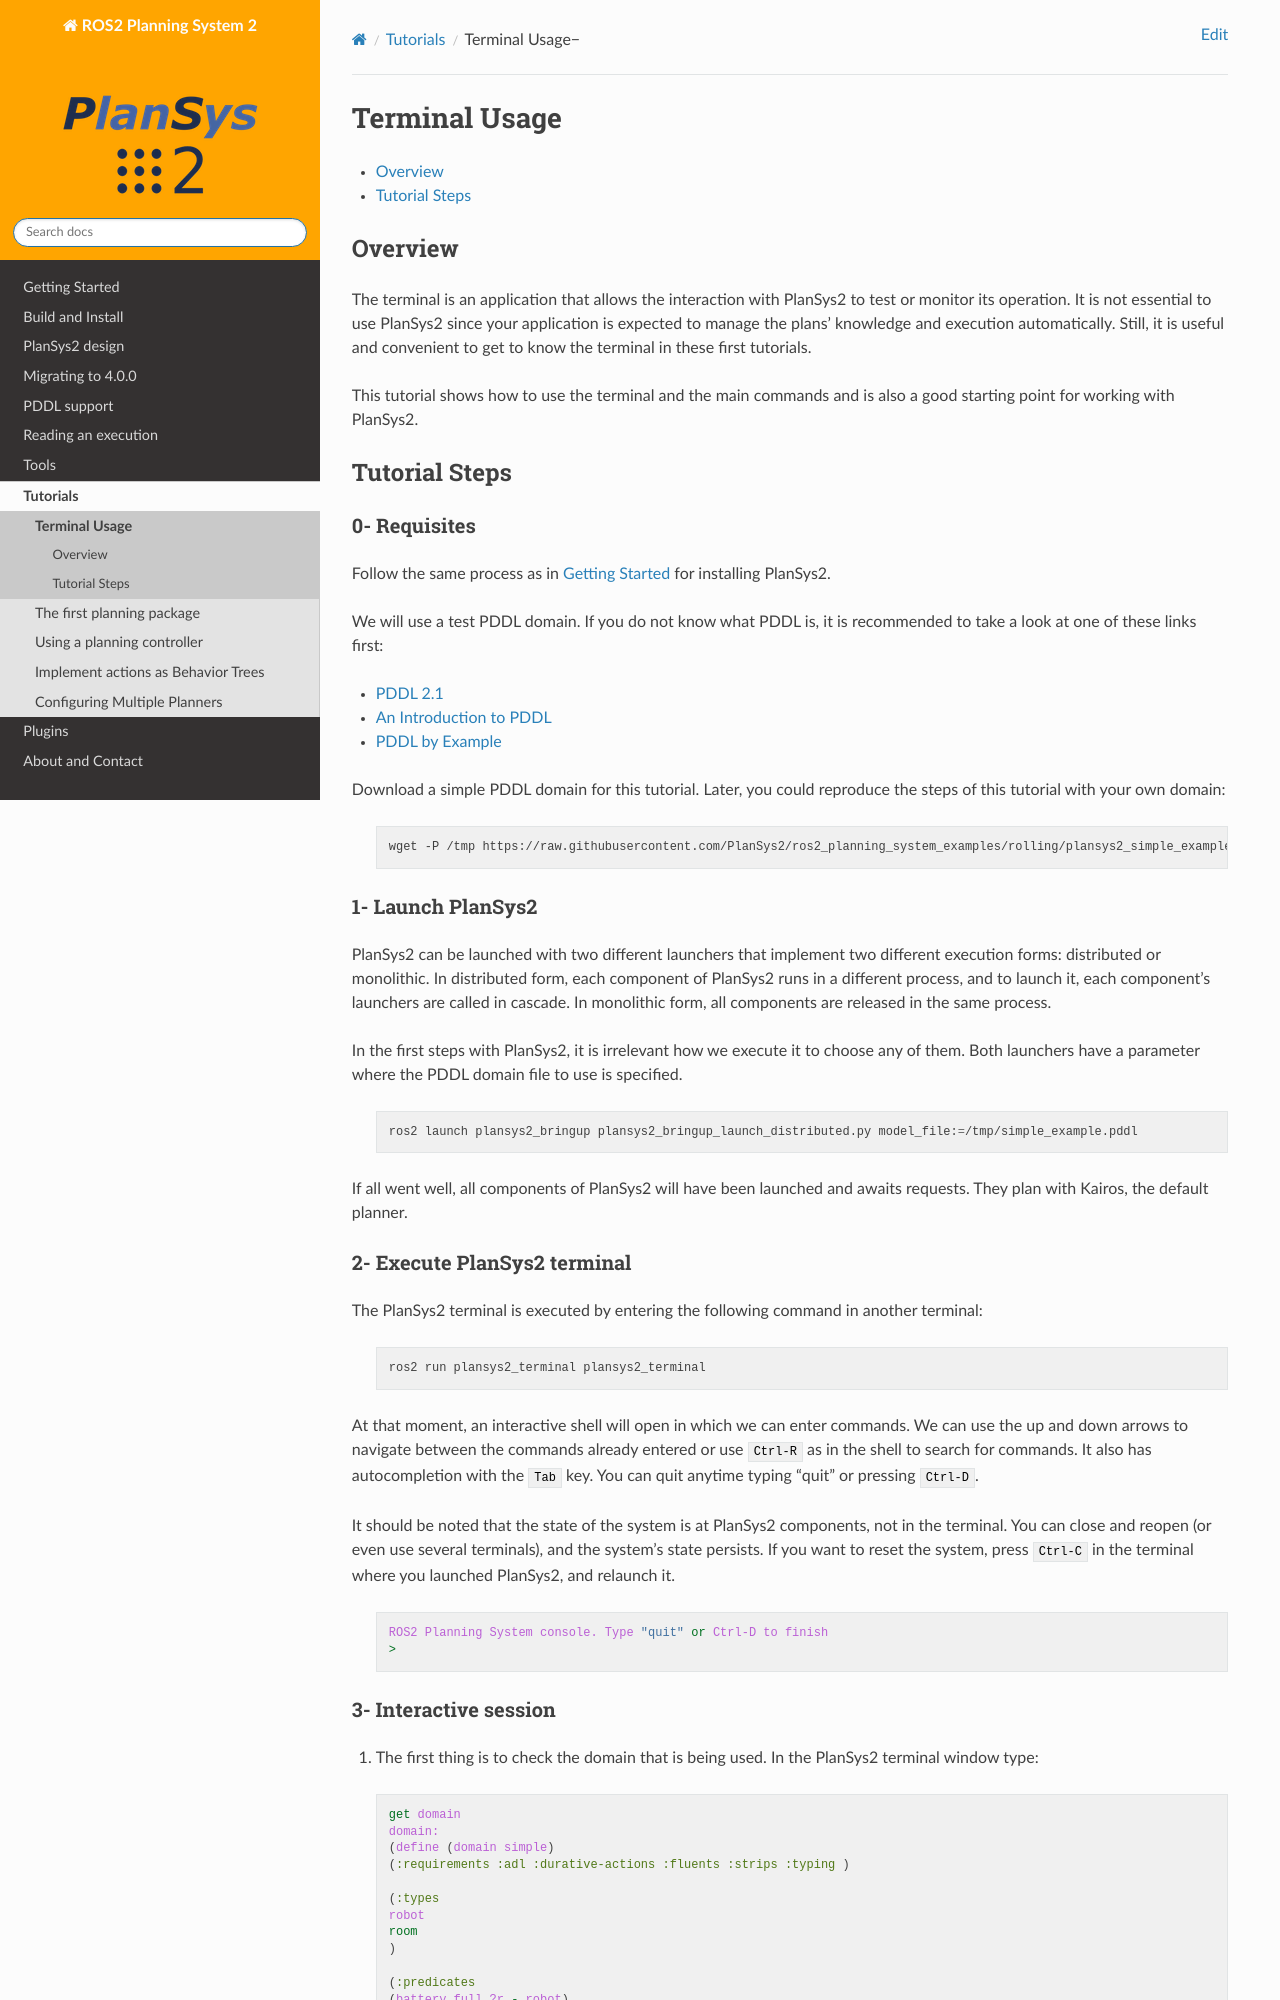

repository: PlanSys2/PlanSys2.github.io · page: 4.0.0/tutorials/docs/terminal_usage.html · generator: jekyll

.. _terminal_usage:

Terminal Usage
**************

- `Overview`_
- `Tutorial Steps`_

Overview
========

The terminal is an application that allows the interaction with PlanSys2 to test or monitor its operation. 
It is not essential to use PlanSys2 since your application is expected to manage the plans' knowledge and execution automatically. 
Still, it is useful and convenient to get to know the terminal in these first tutorials.

This tutorial shows how to use the terminal and the main commands and is also a good starting point for working with PlanSys2.

Tutorial Steps
==============

0- Requisites
-------------

Follow the same process as in :ref:`getting_started` for installing PlanSys2. 

We will use a test PDDL domain. If you do not know what PDDL is, it is recommended to take a look at one of these links first:

* `PDDL 2.1 <https://arxiv.org/pdf/1106.4561.pdf>`_
* `An Introduction to PDDL <http://www.cs.toronto.edu/~sheila/2542/w09/A1/introtopddl2.pdf>`_
* `PDDL by Example <http://www.cs.toronto.edu/~sheila/384/w11/Assignments/A3/veloso-PDDL_by_Example.pdf>`_

Download a simple PDDL domain for this tutorial. Later, you could reproduce the steps of this tutorial with your own domain:

  .. code-block:: bash

      wget -P /tmp https://raw.githubusercontent.com/PlanSys2/ros2_planning_system_examples/rolling/plansys2_simple_example/pddl/simple_example.pddl


1- Launch PlanSys2
------------------

PlanSys2 can be launched with two different launchers that implement two different execution forms: distributed or monolithic. 
In distributed form, each component of PlanSys2 runs in a different process, and to launch it, each component's launchers are called 
in cascade. In monolithic form, all components are released in the same process.

In the first steps with PlanSys2, it is irrelevant how we execute it to choose any of them. Both launchers have a parameter where 
the PDDL domain file to use is specified.


  .. code-block:: bash

      ros2 launch plansys2_bringup plansys2_bringup_launch_distributed.py model_file:=/tmp/simple_example.pddl

If all went well, all components of PlanSys2 will have been launched and awaits requests. They plan with Kairos,
the default planner.

2- Execute PlanSys2 terminal
----------------------------

The PlanSys2 terminal is executed by entering the following command in another terminal:

  .. code-block:: bash

      ros2 run plansys2_terminal plansys2_terminal 

At that moment, an interactive shell will open in which we can enter commands. We can use the up and down arrows to 
navigate between the commands already entered or use ``Ctrl-R`` as in the shell to search for commands. It also has 
autocompletion with the ``Tab`` key. You can quit anytime typing "quit" or pressing ``Ctrl-D``.

It should be noted that the state of the system is at PlanSys2 components, not in the terminal. You can close and 
reopen (or even use several terminals), and the system's state persists. If you want to reset the system, press ``Ctrl-C`` in the terminal
where you launched PlanSys2, and relaunch it.

  .. code-block:: lisp

      ROS2 Planning System console. Type "quit" or Ctrl-D to finish
      >
